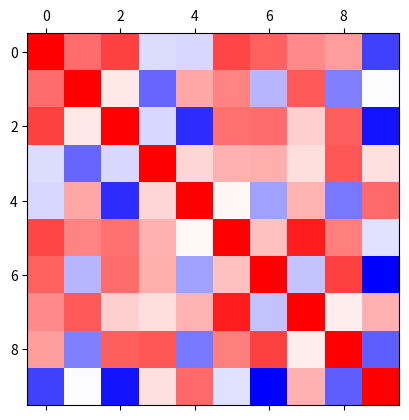

Here is the Python script that generated this plot:
import numpy as np
import matplotlib.pyplot as plot

n=10     #vectors
m=4      #dim
def cosSim(matrix):
    matrix=np.transpose(matrix) #done because inexes are row-column instead of column-row
    sim = np.zeros((n,n),dtype=float)
    for i in range(n):
        for j in range(n):
            numer=np.dot(matrix[i],matrix[j])
            denom=(np.linalg.norm(matrix[i])*np.linalg.norm(matrix[j]))
            sim[i,j]=numer/denom
    return sim
    


matrix = np.zeros((m,n),dtype=float)                    #creates random m by n matrix of random values -1.0 to 1.0
for i in range(m):
    for j in range(n):
        matrix[i,j] = np.random.random_sample()*2-1

matrix = cosSim(matrix)
plot.matshow(matrix, cmap=plot.cm.bwr)
plot.show()
